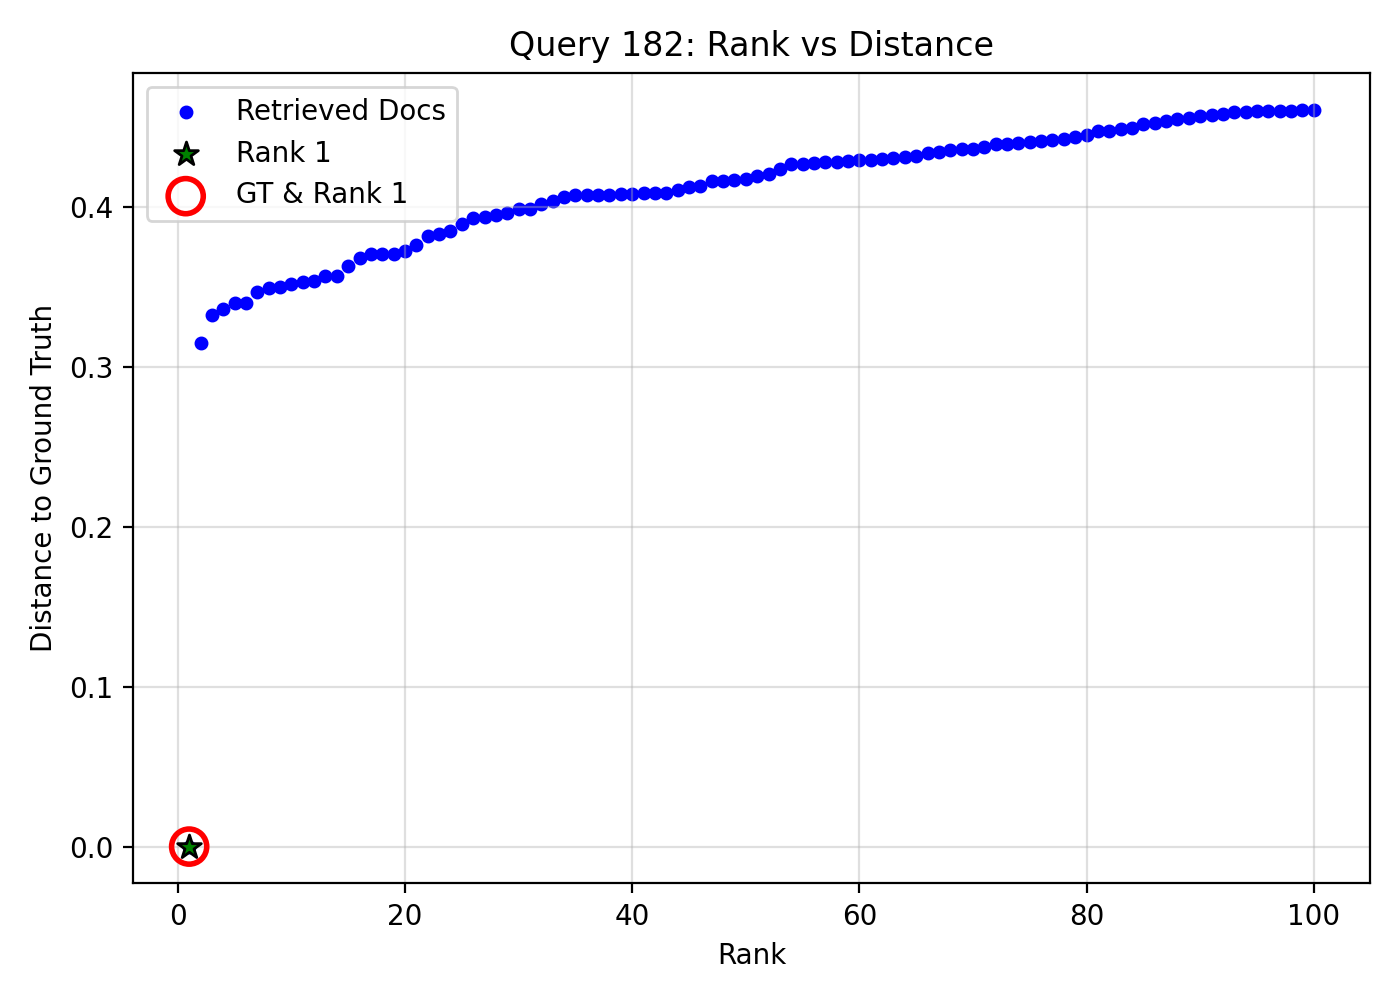

The data file committed next to this chart (first rows):
query_idx, query_gt_id, doc_id, rank, distance, is_gt, is_rank_1
182, 28143468, 55edee6b-b418-4d8c-b093-4feea45dca77, 1, 0.0, 1, 1
182, 28143468, 199f10e1-bb50-4989-b6f6-e1e5af3ade83, 2, 0.3148, 0, 0
182, 28143468, 77d3221d-6511-466a-815c-cc12f5d88be1, 3, 0.3326, 0, 0
182, 28143468, 3c62785f-53e5-4bac-9826-06f19dd51a0f, 4, 0.3361, 0, 0
182, 28143468, 0cb2d56d-8a21-404b-a7ea-b1826b550c4a, 5, 0.34, 0, 0
182, 28143468, 0bab254b-a57b-43ff-8328-12d590eb0911, 6, 0.3402, 0, 0
182, 28143468, 28b73d28-a9ce-4f1e-a3e5-8606c45e6cdb, 7, 0.3471, 0, 0
182, 28143468, 4d29e212-06b4-4087-be7d-8d554fc040fd, 8, 0.3494, 0, 0
182, 28143468, edc180aa-bae2-4029-9012-dfffae861799, 9, 0.3499, 0, 0
182, 28143468, bb62ab06-7526-44fb-9595-1211f2e08596, 10, 0.3516, 0, 0
182, 28143468, 8f8a28b3-607e-43ba-842c-0996ffa89d10, 11, 0.3532, 0, 0
182, 28143468, ba49519d-1828-4c8d-a6d1-c032ebf52e3a, 12, 0.3535, 0, 0
182, 28143468, 371f3d9a-8243-450b-be90-59830c885b3c, 13, 0.3566, 0, 0
182, 28143468, 8849197c-7d02-4ea1-a247-1978d0efc8fa, 14, 0.3567, 0, 0
182, 28143468, 4cc3da25-4789-47be-8e02-195d4f391680, 15, 0.3629, 0, 0
182, 28143468, 2ae14bd9-cedf-41d7-96d6-2194f1979036, 16, 0.368, 0, 0
182, 28143468, 010d4e70-949f-4cc5-80fb-236a2cca6694, 17, 0.3707, 0, 0
182, 28143468, f4d38b1c-3212-4705-b313-61ecdf33ea42, 18, 0.3707, 0, 0
182, 28143468, 2a63bf47-7eea-42a2-842c-ccff8bd97d4a, 19, 0.3708, 0, 0
182, 28143468, 93a9ee51-7949-4da7-bb66-de86105a0c44, 20, 0.3726, 0, 0
182, 28143468, 8ef71a57-779e-43c9-a5f5-98a2d7e4b2a0, 21, 0.3762, 0, 0
182, 28143468, 856ff74c-05af-4e77-a834-398461be0f0a, 22, 0.3817, 0, 0
182, 28143468, 761b94b7-01e5-458a-9e80-4b2850dba1dd, 23, 0.383, 0, 0
182, 28143468, c31f6aa4-ac7d-4fe4-909d-868723508705, 24, 0.3852, 0, 0
182, 28143468, 46a19e6b-4d7e-46ba-9ab9-b25ce10dedd1, 25, 0.389, 0, 0
182, 28143468, f0a6f661-03c5-42aa-91be-288e1a4a6740, 26, 0.393, 0, 0
182, 28143468, 2cb832ae-e1b6-40b7-918f-3fc5e1eb7e01, 27, 0.3937, 0, 0
182, 28143468, c905df55-0c1d-48e0-9509-477b1cf91960, 28, 0.3946, 0, 0
182, 28143468, 0e9d3c39-a1bf-4a72-a832-20899a9af3f9, 29, 0.3964, 0, 0
182, 28143468, b1fa1b40-c498-4494-86ed-9373b21a4495, 30, 0.3984, 0, 0
182, 28143468, 82c7d2f2-41a5-4b0e-a358-7d11812fa2db, 31, 0.3987, 0, 0
182, 28143468, 59729d96-4307-485d-8ebb-0e2383b198c5, 32, 0.4021, 0, 0
182, 28143468, 3e20fbce-5de4-480f-90bc-31f10c6cab1c, 33, 0.4035, 0, 0
182, 28143468, c6af8ffd-1693-46c7-96cf-ab687fcaac9d, 34, 0.406, 0, 0
182, 28143468, 0660a180-936e-4a82-85ca-92f70e464ead, 35, 0.4071, 0, 0
182, 28143468, 93a27fe6-198b-449b-833a-1957e8803d09, 36, 0.4076, 0, 0
182, 28143468, 19871620-e8fe-42a4-887a-95b78e34e5c4, 37, 0.4076, 0, 0
182, 28143468, 0ef7b228-9ab6-45e9-a1c1-b8cda4994931, 38, 0.4077, 0, 0
182, 28143468, 7f4a139e-7d5d-46e5-bfef-3080f94fd880, 39, 0.4079, 0, 0
182, 28143468, c539dce5-32d6-4371-a3b7-73afad37ab15, 40, 0.4082, 0, 0
182, 28143468, 5cd102c7-85f7-47ae-ba2e-8375a239aff9, 41, 0.4087, 0, 0
182, 28143468, cd88ebbc-c8f3-44e4-b5d5-9aedfd5b617d, 42, 0.4087, 0, 0
182, 28143468, 3e57aceb-15a0-40d5-9bc3-7078ce78fe34, 43, 0.4089, 0, 0
182, 28143468, c9f9cc2f-cf87-4ecc-b084-df81514dffaf, 44, 0.4104, 0, 0
182, 28143468, e609718a-31ce-4113-ac47-8049adfb55fa, 45, 0.4124, 0, 0
182, 28143468, 5aaa19dd-20c7-4389-b3e1-42531db316ba, 46, 0.4131, 0, 0
182, 28143468, 46895f88-6e43-4a38-a9d2-116d51fab327, 47, 0.4161, 0, 0
182, 28143468, fa13cc00-d5a9-43a6-8ccc-3a429fd8cf33, 48, 0.4162, 0, 0
182, 28143468, c5be8c99-1cbd-4538-9cad-2e90658117d6, 49, 0.4167, 0, 0
182, 28143468, 43d66a07-65db-49ee-82bb-c27cdd452a44, 50, 0.4172, 0, 0
182, 28143468, bcafa3bc-5f43-47ad-bcfb-304e19c18723, 51, 0.4192, 0, 0
182, 28143468, 3bb20ee3-2041-4789-ac6f-c8652d340f3a, 52, 0.4207, 0, 0
182, 28143468, f1da2afa-4700-4821-ac7a-5c1a4b6b1648, 53, 0.4237, 0, 0
182, 28143468, d0d57259-353f-460c-afb1-eab940ceca57, 54, 0.4269, 0, 0
182, 28143468, 2d5a09f0-2d90-44ab-962d-e6df385cf245, 55, 0.4269, 0, 0
182, 28143468, 7c2bba7a-2a64-4906-8a84-07a14258c489, 56, 0.4272, 0, 0
182, 28143468, b51fbb2e-5a3e-400a-aa4f-5e930ef19440, 57, 0.4278, 0, 0
182, 28143468, abac6bf4-0fcd-43e1-b8aa-f0b9511ad51b, 58, 0.428, 0, 0
182, 28143468, 34bcda25-5935-41c7-91b4-1e95f33216a9, 59, 0.4287, 0, 0
182, 28143468, 3309fcd4-f5f9-4a67-bc9d-026412466507, 60, 0.4292, 0, 0
... 40 more rows
